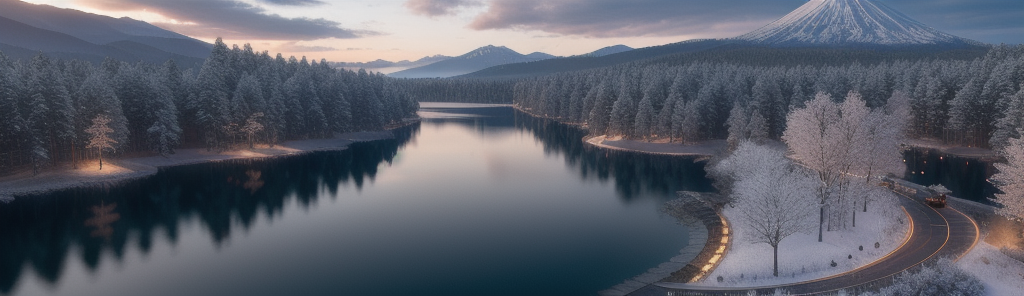
Generation parameters embedded in this image by AUTOMATIC1111 Stable Diffusion web UI or a fork of it (Forge, ...) (PNG 'parameters' text chunk):
anti-burn, no mist, photorealistic, 8k, best render, render, winter, nighttime, cloud, cherry blossom, day, fantasy, fish, lake, landscape, high snowy mountain, no_humans, ocean, outdoors, river, scenery, sky, splashing, water, watercraft, waterfall, waves, ultra realistic, photorealistic, sea, ocean, (reflection), (ray tracking), (unreal engine), (Japanese), top view, high elevation, (water reflection), (clear water), photorealistic, 8k, unreal engine, super great 3d render, 3d, 3d ray tracking, liquid, super high quality, (super close look at water)
Negative prompt: low resolution, anime, not photo, not photorealistic, untrue, drawing, painting, doodle, sketch, weird landscape, weird awkward, negative, bad, tilted, deformed, not masterpiece, bad quality, not enough depiction, bad tide depiction, weird tides, tides, buildings, defocused flowers, defocused objects, bad depiction on flowers, bad depiction
Steps: 20, Sampler: Euler a, CFG scale: 7, Seed: 4289953243, Size: 1024x300, Model hash: ca2e3bd9f9, Model: landscapeRealistic_v20WarmColor, Version: 1.7.0